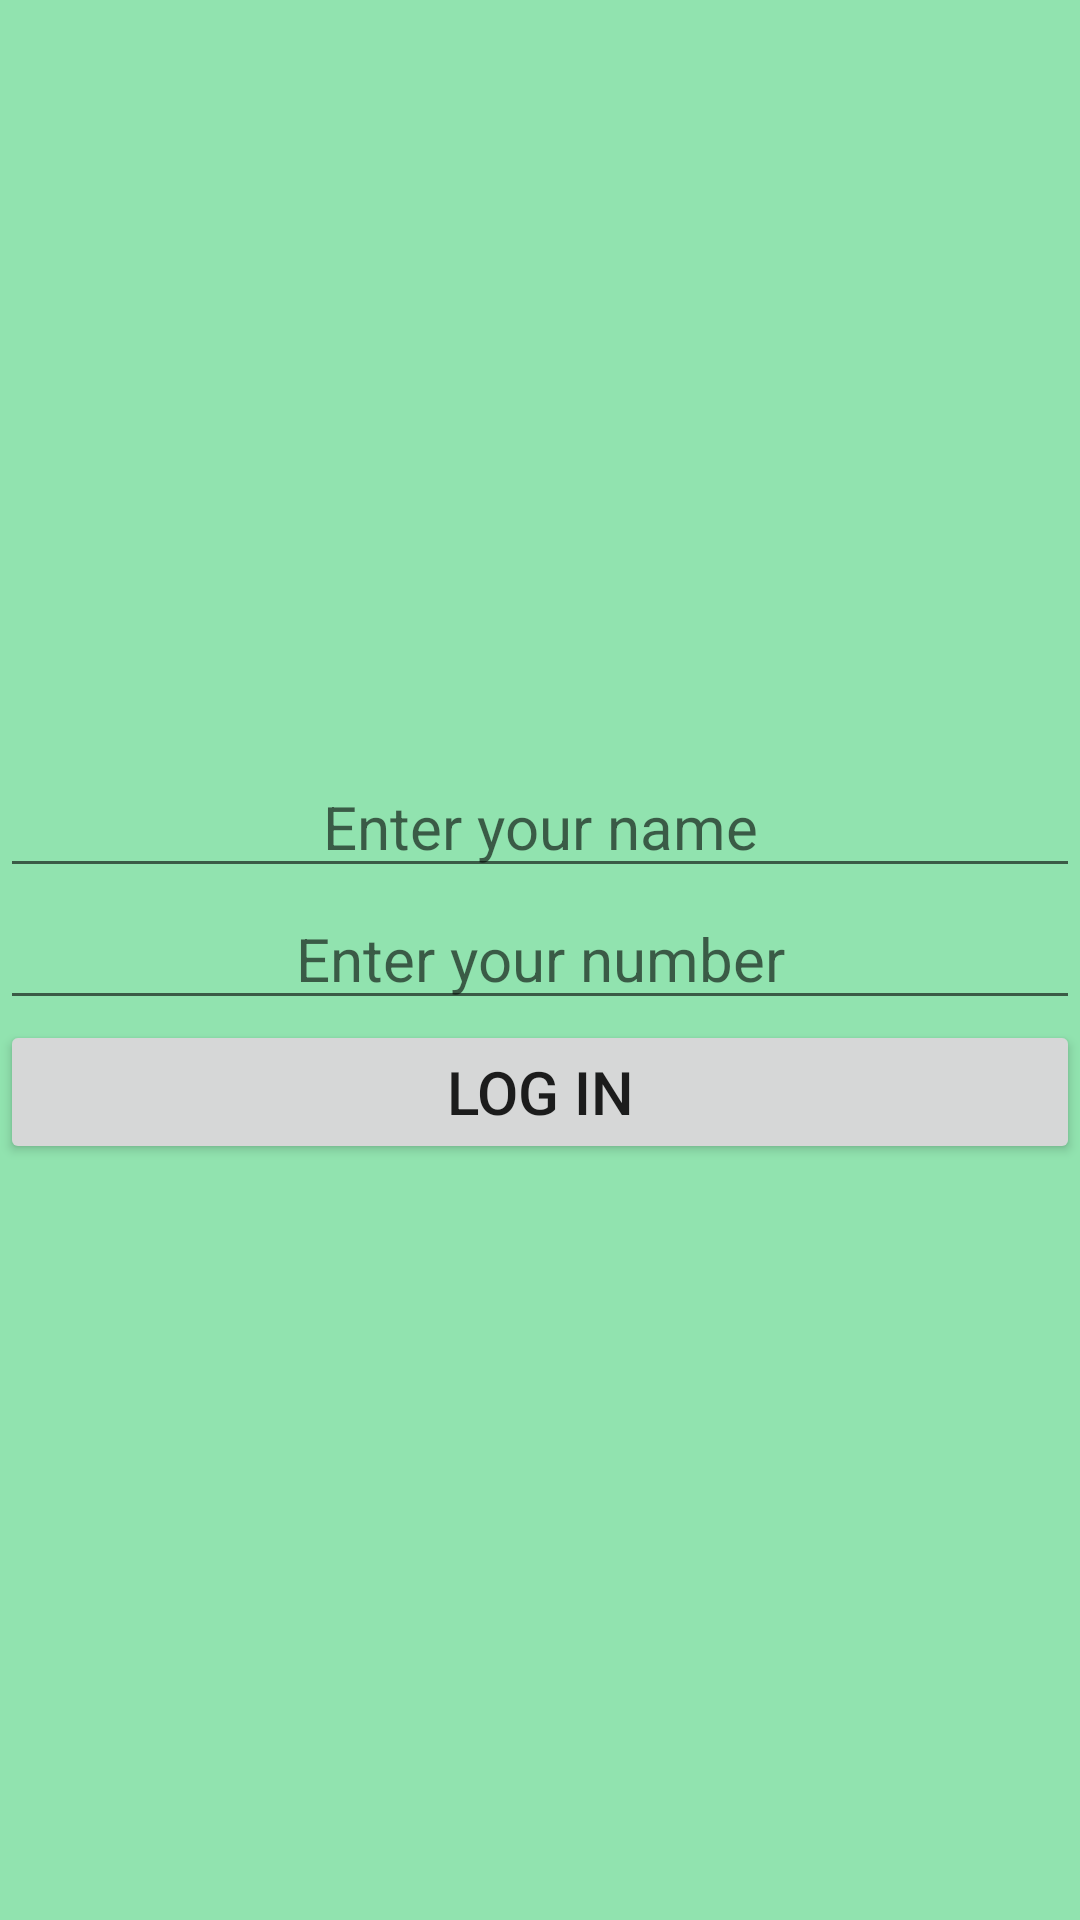

Layout XML and referenced resources for this Android screen:
<!-- AndroidManifest.xml: application theme Theme.ToDoListOasis -->
<!-- res/layout/activity_login.xml -->
<?xml version="1.0" encoding="utf-8"?>
<LinearLayout
    xmlns:android="http://schemas.android.com/apk/res/android"
    xmlns:app="http://schemas.android.com/apk/res-auto"
    xmlns:tools="http://schemas.android.com/tools"
    android:layout_width="match_parent"
    android:orientation="vertical"
    android:background="#91E3AF"
    android:gravity="center"
    android:layout_height="match_parent"
    tools:context=".LoginAct">

    <EditText
        android:layout_width="match_parent"
        android:layout_height="wrap_content"
        android:hint="Enter your name"
        android:textSize="20dp"
        android:gravity="center"
        android:id="@+id/edtname" />

    <EditText
        android:layout_width="match_parent"
        android:layout_height="wrap_content"
        android:hint="Enter your number"
        android:textSize="20dp"
        android:gravity="center"
        android:id="@+id/edtnumber" />

    <Button
        android:layout_width="match_parent"
        android:layout_height="wrap_content"
        android:textSize="20dp"
        android:text="Log In"
        android:gravity="center"
        android:id="@+id/btnlogin" />

</LinearLayout>
<!-- resources referenced by this layout -->
<resources>
  <style name="Theme.ToDoListOasis" parent="Theme.MaterialComponents.DayNight.NoActionBar">
          
          <item name="colorPrimary">@color/purple_500</item>
          <item name="colorPrimaryVariant">@color/purple_700</item>
          <item name="colorOnPrimary">@color/white</item>
          
          <item name="colorSecondary">@color/teal_200</item>
          <item name="colorSecondaryVariant">@color/teal_700</item>
          <item name="colorOnSecondary">@color/black</item>
          
          <item name="android:statusBarColor" tools:targetApi="l">?attr/colorPrimaryVariant</item>
          
      </style>
  <!-- not gathered from this repository: default colours our renderer supplied (Android Studio template values) -->
  <color name="purple_500">#FF6200EE</color>
  <color name="purple_700">#FF3700B3</color>
  <color name="teal_200">#FF03DAC5</color>
  <color name="teal_700">#FF018786</color>
  <color name="black">#FF000000</color>
  <color name="white">#FFFFFFFF</color>
</resources>
